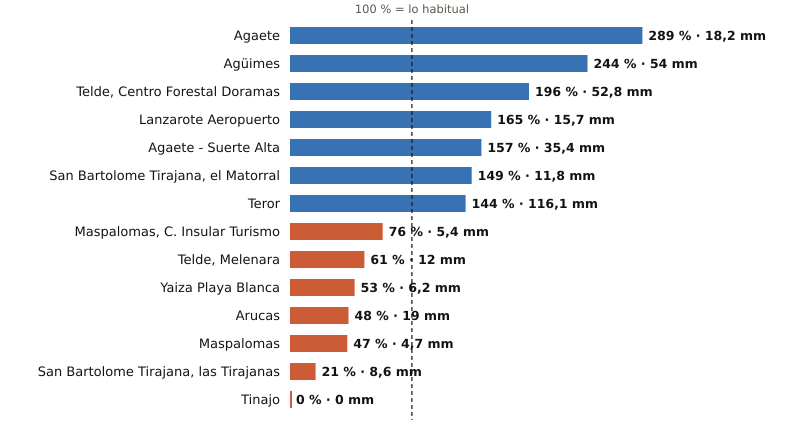

Source data for this figure (header and first rows):
estacion, provincia, indicativo, mm_otono, referencia_mm, pct, periodo_referencia, hasta, hora
Agaete, Las Palmas, C619X, 18.2, 6.3, 289, 2009-2025, 2026-10-25, 15
Agüimes, Las Palmas, C648C, 54.0, 22.1, 244, 2009-2025, 2026-10-25, 14
Telde, Centro Forestal Doramas, Las Palmas, C648N, 52.8, 26.9, 196, 1991-2020, 2026-10-25, 15
Lanzarote Aeropuerto, Las Palmas, C029O, 15.7, 9.5, 165, 1991-2020, 2026-10-25, 15
Agaete - Suerte Alta, Las Palmas, C668V, 35.4, 22.5, 157, 1991-2025, 2026-10-25, 14
San Bartolome Tirajana, el Matorral, Las Palmas, C639U, 11.8, 7.9, 149, 1991-2020, 2026-10-25, 15
Teror, Las Palmas, C656V, 116.1, 80.6, 144, 1993-2025, 2026-10-25, 14
Maspalomas, C. Insular Turismo, Las Palmas, C639M, 5.4, 7.1, 76, 1991-2020, 2026-10-25, 15
Telde, Melenara, Las Palmas, C649R, 12.0, 19.6, 61, 2009-2025, 2026-10-25, 15
Yaiza Playa Blanca, Las Palmas, C019V, 6.2, 11.6, 53, 1991-2020, 2026-10-25, 14
Arucas, Las Palmas, C669B, 19.0, 39.2, 48, 2009-2025, 2026-10-25, 14
Maspalomas, Las Palmas, C689E, 4.7, 10.0, 47, 1991-2020, 2026-10-25, 15
San Bartolome Tirajana, las Tirajanas, Las Palmas, C635B, 8.6, 40.4, 21, 2009-2025, 2026-10-25, 15
Tinajo, Las Palmas, C048W, 0.0, 12.2, 0, 2010-2025, 2026-10-25, 14
